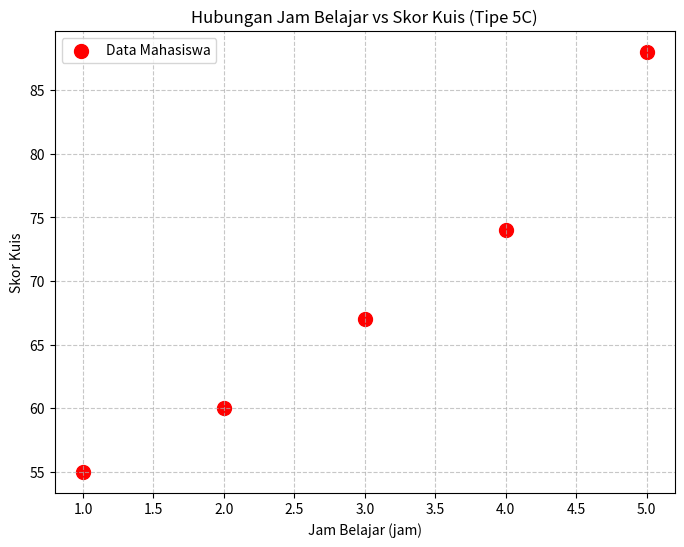

Reproduce this figure in Python.
import matplotlib.pyplot as plt

# M. Wildan Humaidi S. Budi D121241058

print("\n--- SOAL 5C: Visualisasi Data (Scatter Plot) ---")
print("Membuat plot...")

jam_belajar = [1, 2, 3, 4, 5]
skor_kuis = [55, 60, 67, 74, 88]

plt.figure(figsize=(8, 6))
plt.scatter(jam_belajar, skor_kuis, color='red', s=100, label='Data Mahasiswa')

plt.title('Hubungan Jam Belajar vs Skor Kuis (Tipe 5C)')
plt.xlabel('Jam Belajar (jam)')
plt.ylabel('Skor Kuis')
plt.grid(True, linestyle='--', alpha=0.7)
plt.legend()

plt.show()